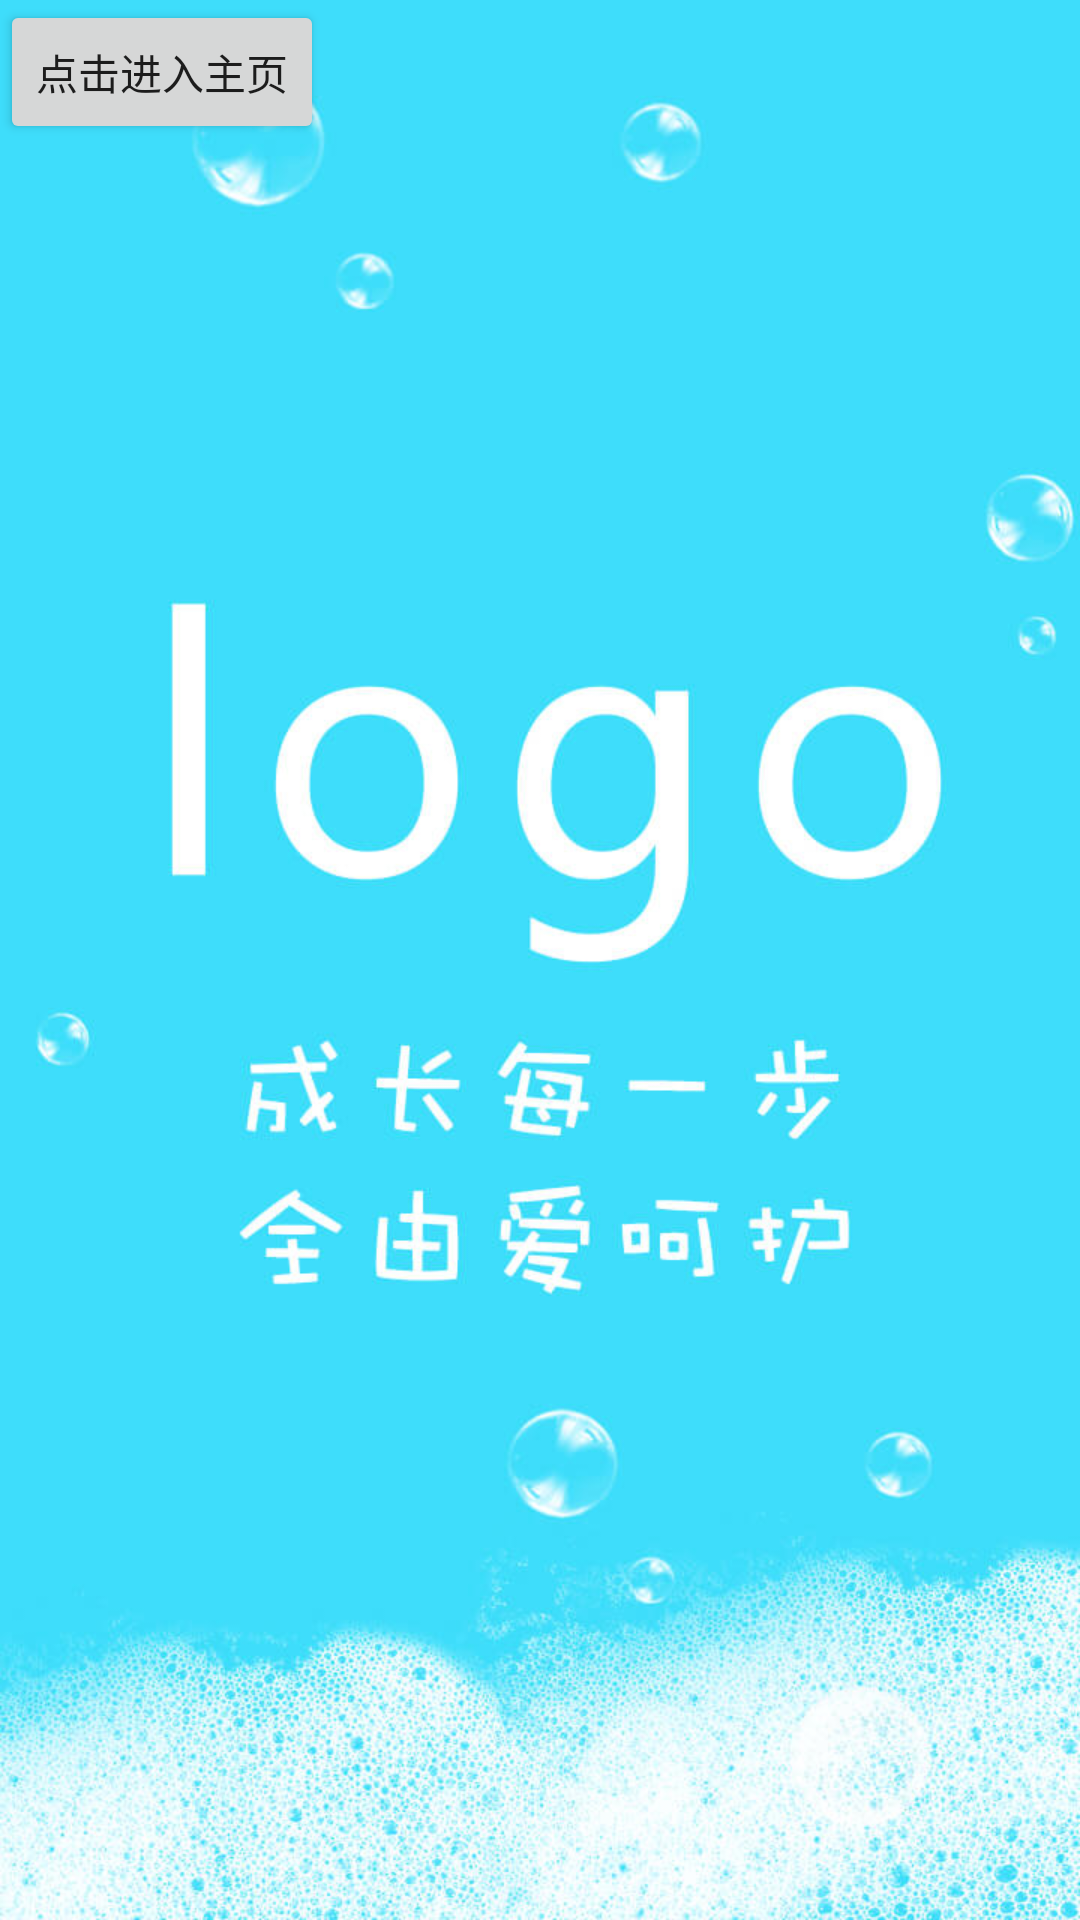

Write the Android layout XML for this screen, with the resource values it uses.
<!-- AndroidManifest.xml: application theme AppThemeWelcome -->
<!-- res/layout/activity_splash.xml -->
<?xml version="1.0" encoding="utf-8"?>
<LinearLayout xmlns:android="http://schemas.android.com/apk/res/android"
    xmlns:app="http://schemas.android.com/apk/res-auto"
    xmlns:tools="http://schemas.android.com/tools"
    android:layout_width="match_parent"
    android:layout_height="match_parent"
    tools:context=".MainActivity">


    <Button
        android:id="@+id/button"
        android:layout_width="wrap_content"
        android:layout_height="wrap_content"
        android:text="点击进入主页"
        tools:layout_editor_absoluteX="159dp"
        tools:layout_editor_absoluteY="101dp" />

</LinearLayout>
<!-- resources referenced by this layout -->
<resources>
  <style name="AppThemeWelcome" parent="Theme.AppCompat.Light.DarkActionBar">
          
          <item name="colorPrimary">@color/colorPrimary</item>
          <item name="colorPrimaryDark">@color/colorPrimaryDark</item>
          <item name="colorAccent">@color/colorAccent</item>
          <item name="android:windowBackground">@mipmap/logo</item>  
      </style>
  <!-- not gathered from this repository: default colours our renderer supplied (Android Studio template values) -->
  <color name="colorPrimary">#FF6200EE</color>
  <color name="colorPrimaryDark">#FF3700B3</color>
  <color name="colorAccent">#FF03DAC5</color>
</resources>
